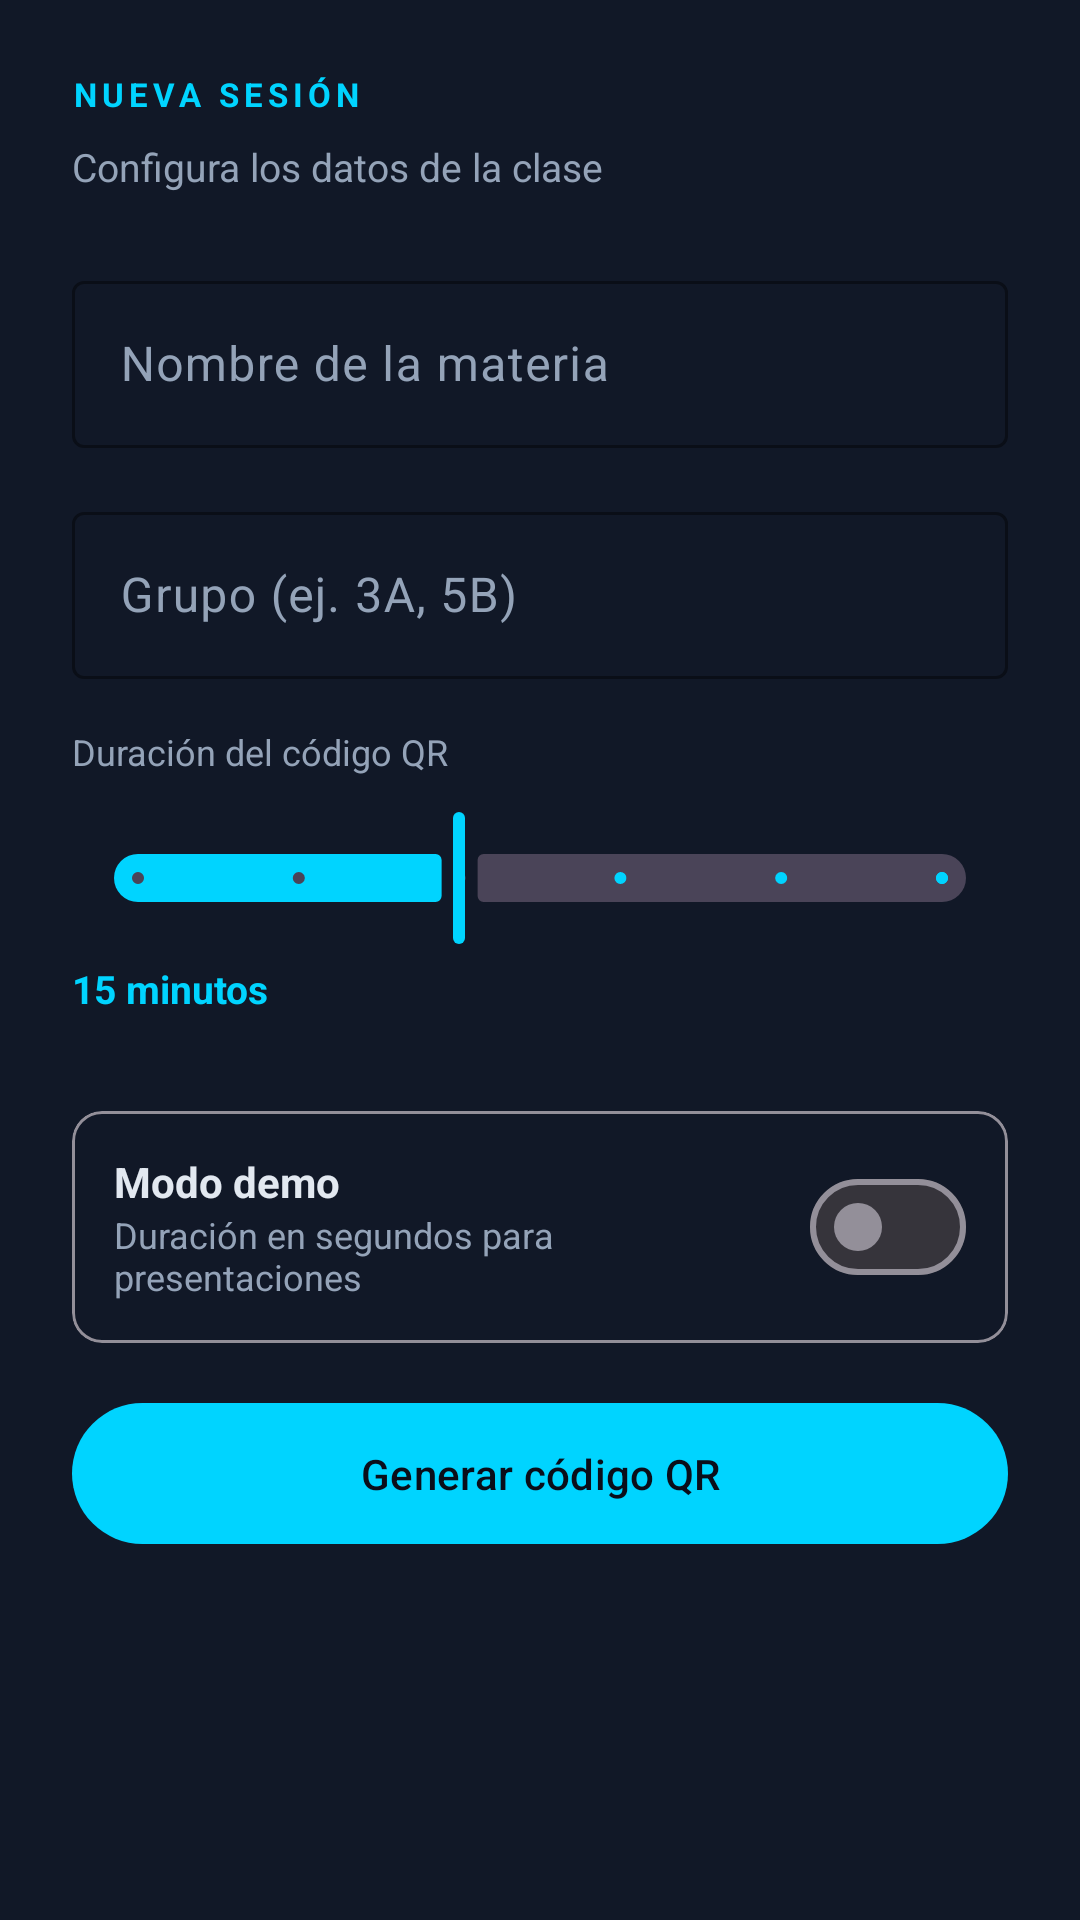

Reconstruct the res/layout file that produces this screen, plus the resources it refers to.
<!-- AndroidManifest.xml: application theme Theme.AsistenciaQR.Dark -->
<!-- res/layout/fragment_crear_sesion.xml -->
<?xml version="1.0" encoding="utf-8"?>
<ScrollView
    xmlns:android="http://schemas.android.com/apk/res/android"
    xmlns:app="http://schemas.android.com/apk/res-auto"
    android:layout_width="match_parent"
    android:layout_height="match_parent"
    android:background="?attr/colorSurface">

    <LinearLayout
        android:layout_width="match_parent"
        android:layout_height="wrap_content"
        android:orientation="vertical"
        android:padding="24dp">

        <TextView
            android:layout_width="wrap_content"
            android:layout_height="wrap_content"
            android:text="NUEVA SESIÓN"
            android:textColor="?attr/colorPrimary"
            android:textSize="11sp"
            android:textStyle="bold"
            android:letterSpacing="0.15"
            android:layout_marginBottom="8dp" />

        <TextView
            android:layout_width="wrap_content"
            android:layout_height="wrap_content"
            android:text="Configura los datos de la clase"
            android:textColor="?attr/colorOnSurfaceVariant"
            android:textSize="13sp"
            android:layout_marginBottom="24dp" />

        
        <com.google.android.material.textfield.TextInputLayout
            android:id="@+id/til_materia"
            style="@style/Widget.Material3.TextInputLayout.OutlinedBox"
            android:layout_width="match_parent"
            android:layout_height="wrap_content"
            android:hint="Nombre de la materia"
            android:layout_marginBottom="16dp"
            app:boxStrokeColor="?attr/colorPrimary"
            app:hintTextColor="?attr/colorOnSurfaceVariant">
            <com.google.android.material.textfield.TextInputEditText
                android:id="@+id/et_materia"
                android:layout_width="match_parent"
                android:layout_height="wrap_content"
                android:inputType="textCapWords"
                android:textColor="?attr/colorOnSurface" />
        </com.google.android.material.textfield.TextInputLayout>

        
        <com.google.android.material.textfield.TextInputLayout
            android:id="@+id/til_grupo"
            style="@style/Widget.Material3.TextInputLayout.OutlinedBox"
            android:layout_width="match_parent"
            android:layout_height="wrap_content"
            android:hint="Grupo (ej. 3A, 5B)"
            android:layout_marginBottom="16dp"
            app:boxStrokeColor="?attr/colorPrimary"
            app:hintTextColor="?attr/colorOnSurfaceVariant">
            <com.google.android.material.textfield.TextInputEditText
                android:id="@+id/et_grupo"
                android:layout_width="match_parent"
                android:layout_height="wrap_content"
                android:inputType="textCapCharacters"
                android:textColor="?attr/colorOnSurface" />
        </com.google.android.material.textfield.TextInputLayout>

        
        <TextView
            android:layout_width="wrap_content"
            android:layout_height="wrap_content"
            android:text="Duración del código QR"
            android:textColor="?attr/colorOnSurfaceVariant"
            android:textSize="12sp"
            android:layout_marginBottom="10dp" />

        <com.google.android.material.slider.Slider
            android:id="@+id/slider_duracion"
            android:layout_width="match_parent"
            android:layout_height="wrap_content"
            android:valueFrom="5"
            android:valueTo="30"
            android:stepSize="5"
            android:value="15"
            android:layout_marginBottom="4dp"
            app:thumbColor="?attr/colorPrimary"
            app:trackColorActive="?attr/colorPrimary" />

        <TextView
            android:id="@+id/tv_duracion_valor"
            android:layout_width="wrap_content"
            android:layout_height="wrap_content"
            android:text="15 minutos"
            android:textColor="?attr/colorPrimary"
            android:textSize="13sp"
            android:textStyle="bold"
            android:layout_marginBottom="32dp" />

        
        <com.google.android.material.card.MaterialCardView
            android:id="@+id/card_modo_demo"
            android:layout_width="match_parent"
            android:layout_height="wrap_content"
            android:layout_marginBottom="16dp"
            app:cardBackgroundColor="?attr/colorSurface"
            app:cardCornerRadius="10dp"
            app:cardElevation="0dp"
            app:strokeColor="?attr/colorOutline"
            app:strokeWidth="1dp">

            <LinearLayout
                android:layout_width="match_parent"
                android:layout_height="wrap_content"
                android:orientation="horizontal"
                android:padding="14dp"
                android:gravity="center_vertical">

                <LinearLayout
                    android:layout_width="0dp"
                    android:layout_height="wrap_content"
                    android:layout_weight="1"
                    android:orientation="vertical">

                    <TextView
                        android:layout_width="wrap_content"
                        android:layout_height="wrap_content"
                        android:text="Modo demo"
                        android:textColor="?attr/colorOnSurface"
                        android:textSize="14sp"
                        android:textStyle="bold" />

                    <TextView
                        android:layout_width="wrap_content"
                        android:layout_height="wrap_content"
                        android:text="Duración en segundos para presentaciones"
                        android:textColor="?attr/colorOnSurfaceVariant"
                        android:textSize="12sp" />

                </LinearLayout>

                <com.google.android.material.materialswitch.MaterialSwitch
                    android:id="@+id/switch_modo_demo"
                    android:layout_width="wrap_content"
                    android:layout_height="wrap_content"
                    android:checked="false" />

            </LinearLayout>
        </com.google.android.material.card.MaterialCardView>

        
        <com.google.android.material.textfield.TextInputLayout
            android:id="@+id/til_segundos"
            style="@style/Widget.Material3.TextInputLayout.OutlinedBox"
            android:layout_width="match_parent"
            android:layout_height="wrap_content"
            android:hint="Duración en segundos (ej. 30)"
            android:layout_marginBottom="24dp"
            android:visibility="gone"
            app:boxStrokeColor="?attr/colorPrimary"
            app:hintTextColor="?attr/colorOnSurfaceVariant">
            <com.google.android.material.textfield.TextInputEditText
                android:id="@+id/et_segundos"
                android:layout_width="match_parent"
                android:layout_height="wrap_content"
                android:inputType="number"
                android:textColor="?attr/colorOnSurface" />
        </com.google.android.material.textfield.TextInputLayout>

        
        <ProgressBar
            android:id="@+id/progress_bar"
            android:layout_width="wrap_content"
            android:layout_height="wrap_content"
            android:layout_gravity="center_horizontal"
            android:visibility="gone"
            android:layout_marginBottom="12dp" />

        
        <com.google.android.material.button.MaterialButton
            android:id="@+id/btn_generar_qr"
            android:layout_width="match_parent"
            android:layout_height="wrap_content"
            android:text="Generar código QR"
            android:paddingTop="14dp"
            android:paddingBottom="14dp"
            app:backgroundTint="?attr/colorPrimary"
            android:textColor="?attr/colorOnPrimary" />

    </LinearLayout>
</ScrollView>
<!-- resources referenced by this layout -->
<resources>
  <style name="Theme.AsistenciaQR.Dark" parent="Theme.Material3.Dark.NoActionBar">
          <item name="colorPrimary">@color/cyan</item>
          <item name="colorOnPrimary">@color/dark_bg</item>
          <item name="colorSecondary">@color/purple</item>
          <item name="colorTertiary">@color/green</item>
          <item name="colorSurface">@color/dark_surface</item>
          <item name="colorOnSurface">@color/text_primary_dark</item>
          <item name="colorOnSurfaceVariant">@color/text_secondary_dark</item>
          <item name="colorError">@color/red</item>
          <item name="android:windowBackground">@color/dark_bg</item>
          <item name="android:statusBarColor">@color/dark_bg</item>
          <item name="android:navigationBarColor">@color/dark_surface</item>
      </style>
  <color name="cyan">#00D4FF</color>
  <color name="dark_bg">#0A0E1A</color>
  <color name="purple">#7C3AED</color>
  <color name="green">#10B981</color>
  <color name="dark_surface">#111827</color>
  <color name="text_primary_dark">#E2E8F0</color>
  <color name="text_secondary_dark">#94A3B8</color>
  <color name="red">#EF4444</color>
</resources>
